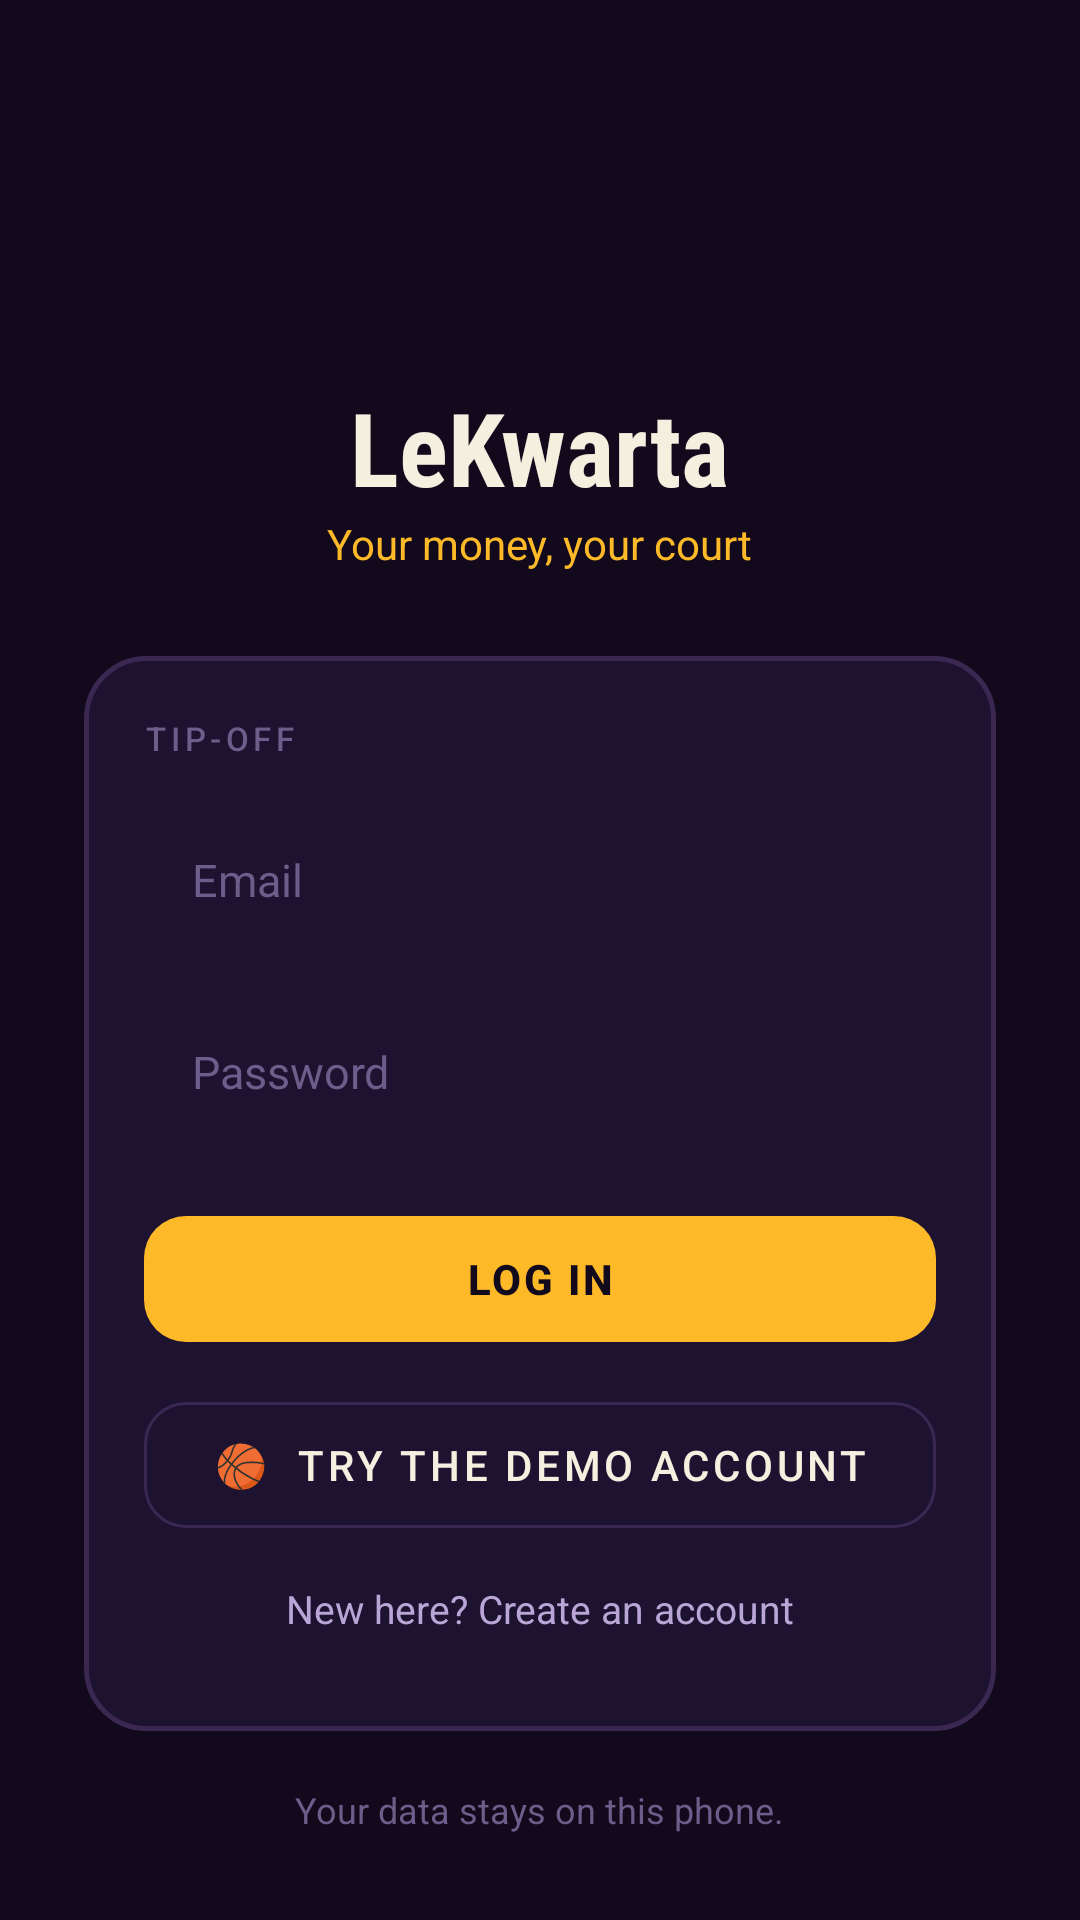

Produce the Android XML layout that renders to this screen, including the resource entries it uses.
<!-- AndroidManifest.xml: application theme Theme.LeKwartaDraft -->
<!-- res/layout/activity_auth.xml -->
<?xml version="1.0" encoding="utf-8"?>
<ScrollView xmlns:android="http://schemas.android.com/apk/res/android"
    android:layout_width="match_parent"
    android:layout_height="match_parent"
    android:background="@color/bg_dark"
    android:fillViewport="true"
    android:fitsSystemWindows="true">

    <LinearLayout
        android:layout_width="match_parent"
        android:layout_height="wrap_content"
        android:gravity="center"
        android:orientation="vertical"
        android:padding="28dp">

        
        <ImageView
            android:layout_width="84dp"
            android:layout_height="84dp"
            android:layout_marginBottom="14dp"
            android:contentDescription="LeKwarta logo"
            android:src="@mipmap/ic_launcher_round" />

        <TextView
            style="@style/LeKwarta.Title"
            android:layout_width="wrap_content"
            android:layout_height="wrap_content"
            android:text="LeKwarta"
            android:textSize="34sp" />

        <TextView
            android:layout_width="wrap_content"
            android:layout_height="wrap_content"
            android:layout_marginBottom="28dp"
            android:text="Your money, your court"
            android:textColor="@color/gold"
            android:textSize="14sp" />

        
        <LinearLayout
            android:id="@+id/layoutLogin"
            android:layout_width="match_parent"
            android:layout_height="wrap_content"
            android:background="@drawable/bg_card_court"
            android:orientation="vertical"
            android:padding="20dp">

            <TextView
                style="@style/LeKwarta.Label"
                android:layout_width="wrap_content"
                android:layout_height="wrap_content"
                android:layout_marginBottom="14dp"
                android:text="Tip-off" />

            <EditText
                android:id="@+id/etLoginEmail"
                style="@style/LeKwarta.Input"
                android:layout_width="match_parent"
                android:layout_height="wrap_content"
                android:layout_marginBottom="12dp"
                android:hint="Email"
                android:importantForAutofill="no"
                android:inputType="textEmailAddress" />

            <EditText
                android:id="@+id/etLoginPassword"
                style="@style/LeKwarta.Input"
                android:layout_width="match_parent"
                android:layout_height="wrap_content"
                android:layout_marginBottom="12dp"
                android:hint="Password"
                android:importantForAutofill="no"
                android:inputType="textPassword" />

            <com.google.android.material.button.MaterialButton
                android:id="@+id/btnLogin"
                style="@style/LeKwarta.GoldButton"
                android:layout_width="match_parent"
                android:layout_height="wrap_content"
                android:layout_marginTop="4dp"
                android:text="Log in" />

            <com.google.android.material.button.MaterialButton
                android:id="@+id/btnDemo"
                style="@style/LeKwarta.GhostButton"
                android:layout_width="match_parent"
                android:layout_height="wrap_content"
                android:layout_marginTop="8dp"
                android:text="🏀  Try the demo account" />

            <TextView
                android:id="@+id/tvGoToRegister"
                android:layout_width="match_parent"
                android:layout_height="wrap_content"
                android:gravity="center"
                android:padding="12dp"
                android:text="New here? Create an account"
                android:textColor="@color/text_secondary"
                android:textSize="13sp" />
        </LinearLayout>

        
        <LinearLayout
            android:id="@+id/layoutRegister"
            android:layout_width="match_parent"
            android:layout_height="wrap_content"
            android:background="@drawable/bg_card_court"
            android:orientation="vertical"
            android:padding="20dp"
            android:visibility="gone">

            <TextView
                style="@style/LeKwarta.Label"
                android:layout_width="wrap_content"
                android:layout_height="wrap_content"
                android:layout_marginBottom="14dp"
                android:text="Join the team" />

            <EditText
                android:id="@+id/etRegName"
                style="@style/LeKwarta.Input"
                android:layout_width="match_parent"
                android:layout_height="wrap_content"
                android:layout_marginBottom="12dp"
                android:hint="Full name"
                android:importantForAutofill="no"
                android:inputType="textPersonName|textCapWords" />

            <EditText
                android:id="@+id/etRegEmail"
                style="@style/LeKwarta.Input"
                android:layout_width="match_parent"
                android:layout_height="wrap_content"
                android:layout_marginBottom="12dp"
                android:hint="Email"
                android:importantForAutofill="no"
                android:inputType="textEmailAddress" />

            <EditText
                android:id="@+id/etRegPassword"
                style="@style/LeKwarta.Input"
                android:layout_width="match_parent"
                android:layout_height="wrap_content"
                android:layout_marginBottom="12dp"
                android:hint="Password (6+ characters)"
                android:importantForAutofill="no"
                android:inputType="textPassword" />

            <EditText
                android:id="@+id/etRegConfirm"
                style="@style/LeKwarta.Input"
                android:layout_width="match_parent"
                android:layout_height="wrap_content"
                android:layout_marginBottom="12dp"
                android:hint="Confirm password"
                android:importantForAutofill="no"
                android:inputType="textPassword" />

            <com.google.android.material.button.MaterialButton
                android:id="@+id/btnRegister"
                style="@style/LeKwarta.GoldButton"
                android:layout_width="match_parent"
                android:layout_height="wrap_content"
                android:layout_marginTop="4dp"
                android:text="Create account" />

            <TextView
                android:id="@+id/tvGoToLogin"
                android:layout_width="match_parent"
                android:layout_height="wrap_content"
                android:gravity="center"
                android:padding="12dp"
                android:text="Already have an account? Log in"
                android:textColor="@color/text_secondary"
                android:textSize="13sp" />
        </LinearLayout>

        <TextView
            android:layout_width="wrap_content"
            android:layout_height="wrap_content"
            android:layout_marginTop="18dp"
            android:text="Your data stays on this phone."
            android:textColor="@color/text_hint"
            android:textSize="12sp" />
    </LinearLayout>
</ScrollView>
<!-- resources referenced by this layout -->
<resources>
  <color name="bg_dark">#120A1C</color>
  <color name="gold">#FDB927</color>
  <color name="text_hint">#6E5C8A</color>
  <color name="text_secondary">#B9A6D6</color>
  <!-- drawable bg_card_court (drawable) -->
  <?xml version="1.0" encoding="utf-8"?>
  <shape xmlns:android="http://schemas.android.com/apk/res/android" android:shape="rectangle">
      <solid android:color="@color/card_bg" />
      <stroke android:width="1.5dp" android:color="@color/court_line" />
      <corners android:radius="20dp" />
  </shape>
  <style name="LeKwarta.GhostButton" parent="Widget.MaterialComponents.Button.OutlinedButton">
          <item name="strokeColor">@color/input_stroke</item>
          <item name="android:textColor">@color/text_primary</item>
          <item name="android:minHeight">54dp</item>
          <item name="cornerRadius">14dp</item>
      </style>
  <style name="LeKwarta.GoldButton" parent="Widget.MaterialComponents.Button.UnelevatedButton">
          <item name="backgroundTint">@color/gold</item>
          <item name="android:textColor">@color/bg_dark</item>
          <item name="android:textStyle">bold</item>
          <item name="android:letterSpacing">0.06</item>
          <item name="android:minHeight">54dp</item>
          <item name="cornerRadius">14dp</item>
      </style>
  <style name="LeKwarta.Input">
          <item name="android:background">@drawable/bg_input</item>
          <item name="android:textColor">@color/text_primary</item>
          <item name="android:textColorHint">@color/text_hint</item>
          <item name="android:textSize">15sp</item>
          <item name="android:paddingStart">16dp</item>
          <item name="android:paddingEnd">16dp</item>
          <item name="android:minHeight">52dp</item>
      </style>
  <style name="LeKwarta.Label">
          <item name="android:textColor">@color/text_hint</item>
          <item name="android:textSize">11sp</item>
          <item name="android:letterSpacing">0.14</item>
          <item name="android:textAllCaps">true</item>
          <item name="android:fontFamily">sans-serif-medium</item>
      </style>
  <style name="LeKwarta.Title">
          <item name="android:textColor">@color/text_primary</item>
          <item name="android:textSize">26sp</item>
          <item name="android:textStyle">bold</item>
          <item name="android:fontFamily">sans-serif-condensed</item>
      </style>
  <color name="card_bg">#1D1230</color>
  <color name="court_line">#3A2752</color>
  <color name="input_stroke">#3A2752</color>
  <color name="text_primary">#F5EFE0</color>
  <color name="purple">#552583</color>
  <color name="nav_bg">#170E24</color>
  <style name="LeKwarta.Dialog" parent="ThemeOverlay.MaterialComponents.Dialog.Alert">
          <item name="colorPrimary">@color/gold</item>
          <item name="colorAccent">@color/gold</item>
          <item name="colorSurface">@color/card_bg</item>
          <item name="colorOnSurface">@color/text_primary</item>
          <item name="android:background">@color/card_bg</item>
          <item name="android:textColorPrimary">@color/text_primary</item>
          <item name="android:textColorSecondary">@color/text_secondary</item>
          <item name="buttonBarPositiveButtonStyle">@style/LeKwarta.DialogButton</item>
          <item name="buttonBarNegativeButtonStyle">@style/LeKwarta.DialogButton</item>
          <item name="buttonBarNeutralButtonStyle">@style/LeKwarta.DialogButton</item>
      </style>
  <style name="LeKwarta.DialogButton" parent="Widget.MaterialComponents.Button.TextButton.Dialog">
          <item name="android:textColor">@color/gold</item>
      </style>
</resources>
